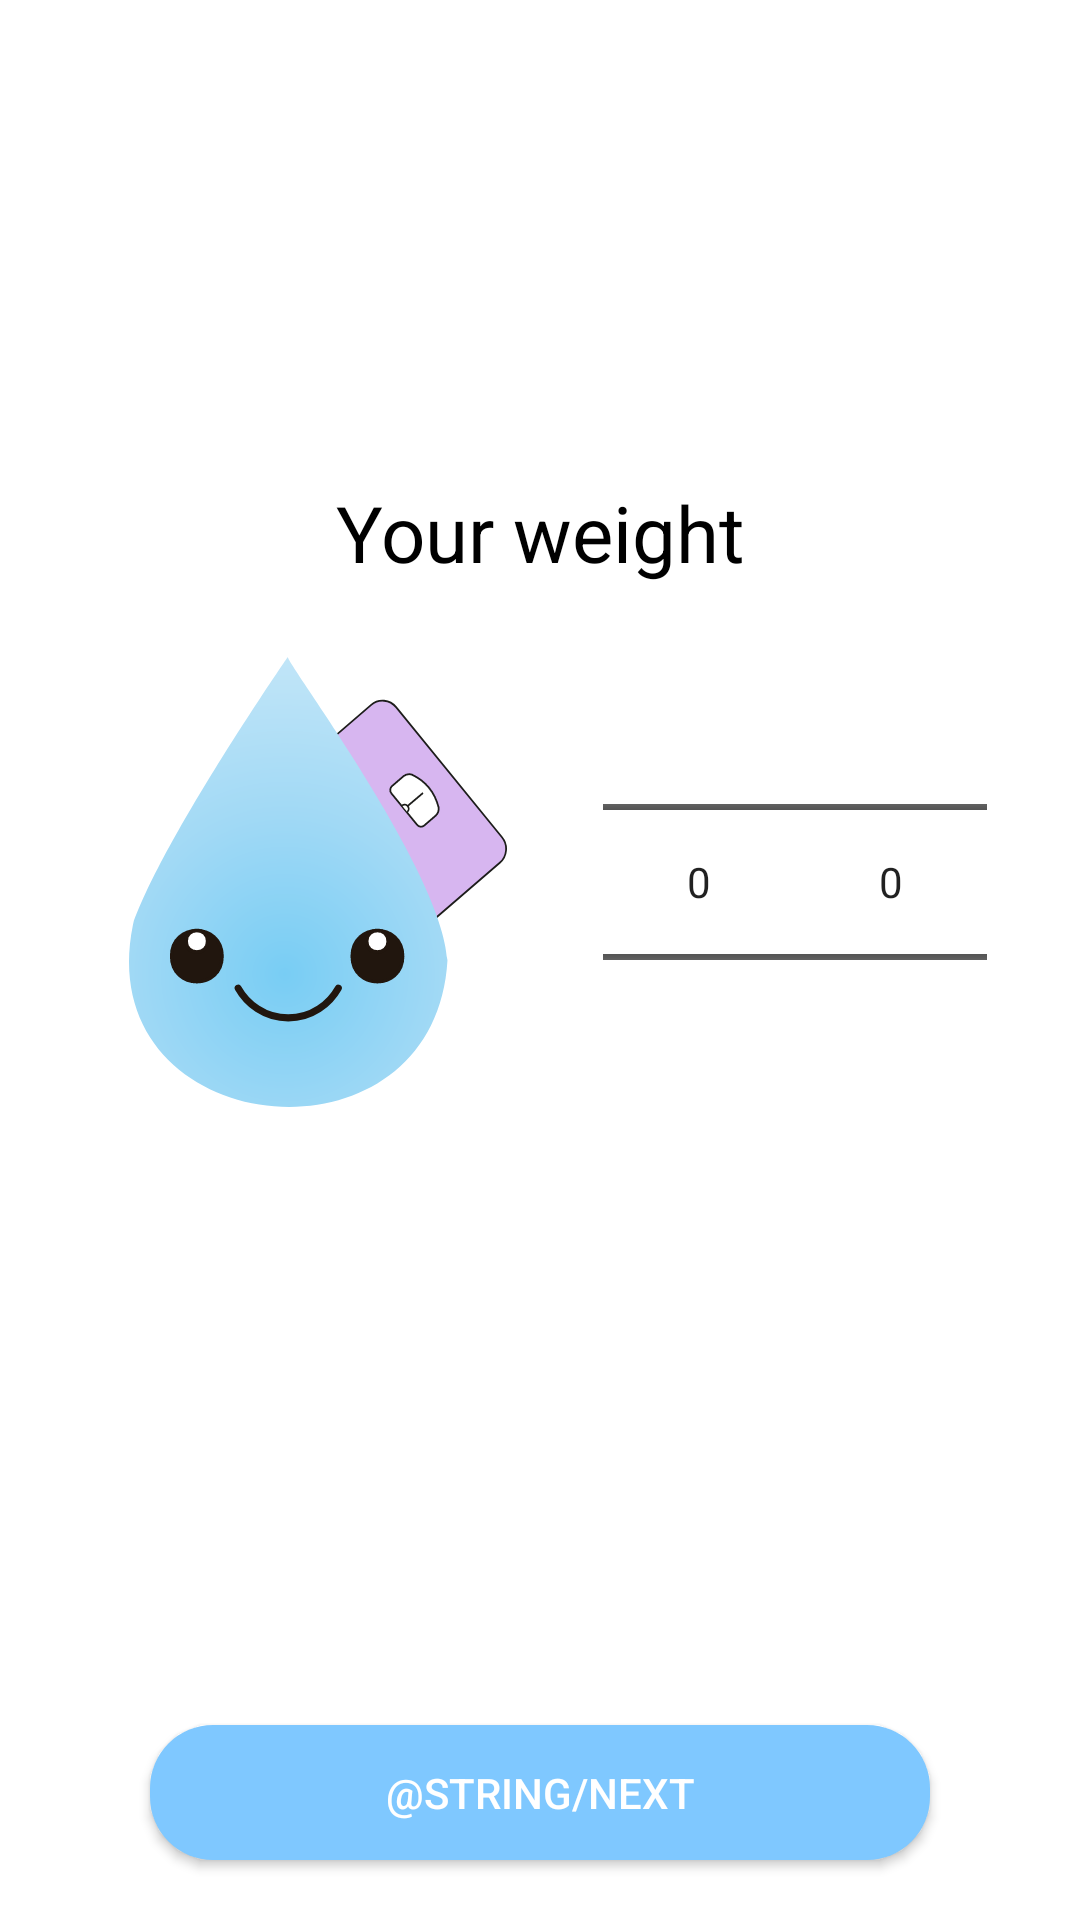

The Android layout XML behind this screen, and the referenced resources:
<!-- AndroidManifest.xml: application theme AppTheme -->
<!-- res/layout/fragment_weight.xml -->
<?xml version="1.0" encoding="utf-8"?>
<androidx.constraintlayout.widget.ConstraintLayout xmlns:android="http://schemas.android.com/apk/res/android"
    xmlns:app="http://schemas.android.com/apk/res-auto"
    xmlns:tools="http://schemas.android.com/tools"
    android:layout_width="match_parent"
    android:layout_height="match_parent">

    <TextView
        android:id="@+id/textWeight"
        android:layout_width="wrap_content"
        android:layout_height="wrap_content"
        android:layout_marginTop="160dp"
        android:fontFamily="sans-serif"
        android:gravity="center"
        android:text="@string/your_weight"
        android:textColor="#000000"
        android:textSize="26sp"
        app:layout_constraintEnd_toEndOf="parent"
        app:layout_constraintStart_toStartOf="parent"
        app:layout_constraintTop_toTopOf="parent" />

    <LinearLayout
        android:id="@+id/linearLayout"
        android:layout_width="wrap_content"
        android:layout_height="wrap_content"
        android:layout_marginTop="24dp"
        android:orientation="horizontal"
        app:layout_constraintEnd_toEndOf="parent"
        app:layout_constraintStart_toStartOf="parent"
        app:layout_constraintTop_toBottomOf="@+id/textWeight">

        <ImageView
            android:id="@+id/imageWeight"
            android:layout_width="150dp"
            android:layout_height="150dp"
            app:layout_constraintEnd_toStartOf="@+id/numberPicker_weight"
            app:layout_constraintStart_toStartOf="parent"
            app:srcCompat="@drawable/ic_waterweight"
            tools:ignore="ContentDescription" />

        <NumberPicker
            android:id="@+id/numberPicker_weight"
            android:layout_width="wrap_content"
            android:layout_height="100dp"
            android:layout_marginStart="20dp"
            android:layout_marginTop="25dp"
            app:layout_constraintEnd_toEndOf="parent"
            app:layout_constraintStart_toStartOf="parent"
            app:layout_constraintTop_toBottomOf="@+id/textView3" />

        <NumberPicker
            android:id="@+id/numberPicker_weight_kg"
            android:layout_width="wrap_content"
            android:layout_height="100dp"
            android:layout_marginTop="25dp"
            app:layout_constraintEnd_toEndOf="parent"
            app:layout_constraintStart_toStartOf="parent"
            app:layout_constraintTop_toBottomOf="@+id/textView3" />

    </LinearLayout>

    <Button
        android:id="@+id/button_weight_next"
        android:layout_width="260dp"
        android:layout_height="45dp"
        android:layout_marginBottom="20dp"
        android:background="@drawable/form_button"
        android:text="@string/next"
        android:textColor="@color/white"
        app:layout_constraintBottom_toBottomOf="parent"
        app:layout_constraintEnd_toEndOf="parent"
        app:layout_constraintStart_toStartOf="parent" />

</androidx.constraintlayout.widget.ConstraintLayout>
<!-- resources referenced by this layout -->
<resources>
  <color name="white">#FFFFFF</color>
  <!-- drawable form_button (drawable) -->
  <?xml version="1.0" encoding="utf-8"?>
  <shape xmlns:android="http://schemas.android.com/apk/res/android">
      <solid android:color="@color/colorBackground" />
      <corners android:radius="21dp" />
  </shape>
  <!-- drawable ic_waterweight: vector/xml drawable (drawable, 3638 chars, omitted) -->
  <string name="your_weight">Your weight</string>
  <style name="AppTheme" parent="Theme.MaterialComponents.Light.NoActionBar">
          
          <item name="colorPrimary">@color/colorPrimary</item>
          <item name="colorPrimaryDark">@color/colorPrimaryDark</item>
          <item name="colorAccent">@color/colorAccent</item>
          <item name="android:textColorSecondary">@color/colorBlack</item>
  
      </style>
  <color name="colorBackground">#7FC8FF</color>
  <color name="colorPrimary">#7FC8FF</color>
  <color name="colorPrimaryDark">#7FC8FF</color>
  <color name="colorAccent">#7FC8FF</color>
  <color name="colorBlack">#000000</color>
</resources>
